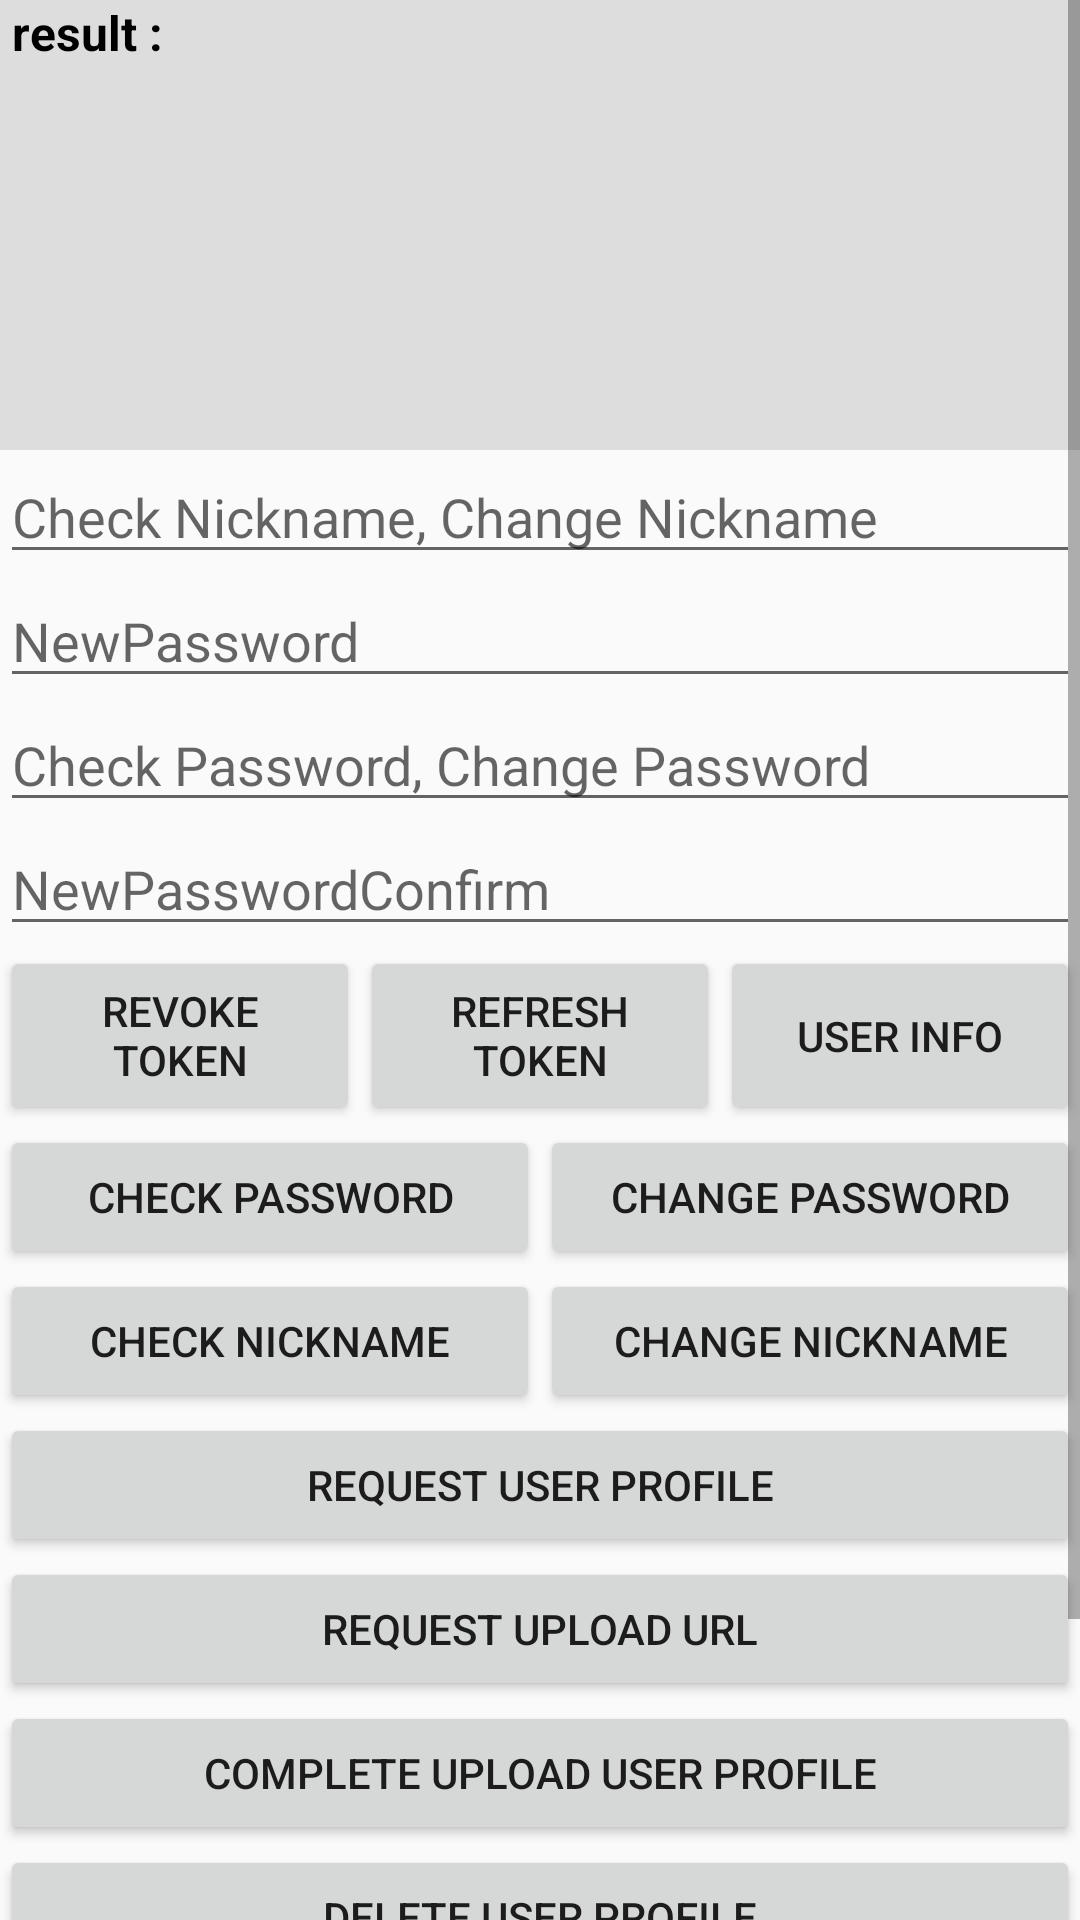

Layout XML and referenced resources for this Android screen:
<!-- AndroidManifest.xml: application theme AppTheme -->
<!-- res/layout/fragment_new_successful.xml -->
<?xml version="1.0" encoding="utf-8"?>
<FrameLayout xmlns:android="http://schemas.android.com/apk/res/android"
    xmlns:app="http://schemas.android.com/apk/res-auto"
    xmlns:tools="http://schemas.android.com/tools"
    android:layout_width="match_parent"
    android:layout_height="match_parent">

    <ScrollView
        android:id="@+id/scrollView_main"
        android:layout_width="match_parent"
        android:layout_height="match_parent"
        android:fillViewport="true"
        tools:ignore="UselessParent">

        <androidx.constraintlayout.widget.ConstraintLayout
            android:id="@+id/layout_main_container"
            android:layout_width="match_parent"
            android:layout_height="wrap_content">

            <androidx.appcompat.widget.AppCompatTextView
                android:id="@+id/txt_monitoring"
                android:layout_width="match_parent"
                android:layout_height="150dp"
                android:background="#DDDDDD"
                android:scrollbars="vertical"
                android:text=" result : "
                android:textColor="#000000"
                android:textIsSelectable="true"
                android:textSize="16sp"
                android:textStyle="bold"
                app:layout_constraintBottom_toTopOf="@+id/layout_edit"
                app:layout_constraintEnd_toEndOf="parent"
                app:layout_constraintStart_toStartOf="parent"
                app:layout_constraintTop_toTopOf="parent"
                tools:ignore="HardcodedText" />

            <LinearLayout
                android:id="@+id/layout_edit"
                android:layout_width="match_parent"
                android:layout_height="wrap_content"
                android:orientation="vertical"
                app:layout_constraintBottom_toTopOf="@+id/layout_sub_container"
                app:layout_constraintEnd_toEndOf="parent"
                app:layout_constraintStart_toStartOf="parent"
                app:layout_constraintTop_toBottomOf="@+id/txt_monitoring">

                <androidx.appcompat.widget.AppCompatEditText
                    android:id="@+id/edit_nickname"
                    android:layout_width="match_parent"
                    android:layout_height="wrap_content"
                    android:ems="15"
                    android:hint="Check Nickname, Change Nickname"
                    android:inputType="textPersonName"
                    tools:ignore="HardcodedText" />

                <androidx.appcompat.widget.AppCompatEditText
                    android:id="@+id/edit_new_password"
                    android:layout_width="match_parent"
                    android:layout_height="wrap_content"
                    android:ems="15"
                    android:hint="NewPassword"
                    android:inputType="textPersonName"
                    tools:ignore="HardcodedText" />

                <androidx.appcompat.widget.AppCompatEditText
                    android:id="@+id/edit_password"
                    android:layout_width="match_parent"
                    android:layout_height="wrap_content"
                    android:ems="15"
                    android:hint="Check Password, Change Password"
                    android:inputType="textPersonName"
                    tools:ignore="HardcodedText" />

                <androidx.appcompat.widget.AppCompatEditText
                    android:id="@+id/edit_new_password_confirm"
                    android:layout_width="match_parent"
                    android:layout_height="wrap_content"
                    android:ems="15"
                    android:hint="NewPasswordConfirm"
                    android:inputType="textPersonName"
                    tools:ignore="HardcodedText" />
            </LinearLayout>

            <LinearLayout
                android:id="@+id/layout_sub_container"
                android:layout_width="match_parent"
                android:layout_height="wrap_content"
                android:orientation="vertical"
                android:scrollbars="vertical"
                app:layout_constraintBottom_toBottomOf="parent"
                app:layout_constraintEnd_toEndOf="parent"
                app:layout_constraintStart_toStartOf="parent"
                app:layout_constraintTop_toBottomOf="@+id/layout_edit">

                <LinearLayout
                    android:layout_width="match_parent"
                    android:layout_height="match_parent"
                    android:orientation="horizontal">

                    <androidx.appcompat.widget.AppCompatButton
                        android:id="@+id/btn_revoke_token"
                        android:layout_width="match_parent"
                        android:layout_height="match_parent"
                        android:layout_weight="1"
                        android:text="@string/RevokeTokenStr" />

                    <androidx.appcompat.widget.AppCompatButton
                        android:id="@+id/btn_refresh_token"
                        android:layout_width="match_parent"
                        android:layout_height="match_parent"
                        android:layout_weight="1"
                        android:text="@string/RefreshTokenStr" />

                    <androidx.appcompat.widget.AppCompatButton
                        android:id="@+id/btn_user_info"
                        android:layout_width="match_parent"
                        android:layout_height="match_parent"
                        android:layout_weight="1"
                        android:text="@string/UserInfoStr" />
                </LinearLayout>

                <LinearLayout
                    android:layout_width="match_parent"
                    android:layout_height="match_parent"
                    android:orientation="horizontal">

                    <androidx.appcompat.widget.AppCompatButton
                        android:id="@+id/btn_check_password"
                        android:layout_width="match_parent"
                        android:layout_height="match_parent"
                        android:layout_weight="1"
                        android:text="@string/CheckPasswordStr" />

                    <androidx.appcompat.widget.AppCompatButton
                        android:id="@+id/btn_change_password"
                        android:layout_width="match_parent"
                        android:layout_height="match_parent"
                        android:layout_weight="1"
                        android:text="@string/ChangePasswordStr" />

                </LinearLayout>

                <LinearLayout
                    android:layout_width="match_parent"
                    android:layout_height="match_parent"
                    android:orientation="horizontal">

                    <androidx.appcompat.widget.AppCompatButton
                        android:id="@+id/btn_check_nickname"
                        android:layout_width="match_parent"
                        android:layout_height="match_parent"
                        android:layout_weight="1"
                        android:text="@string/CheckNicknameStr" />

                    <androidx.appcompat.widget.AppCompatButton
                        android:id="@+id/btn_change_nickname"
                        android:layout_width="match_parent"
                        android:layout_height="match_parent"
                        android:layout_weight="1"
                        android:text="@string/ChangeNicknameStr" />

                </LinearLayout>

                <LinearLayout
                    android:layout_width="match_parent"
                    android:layout_height="wrap_content"
                    android:orientation="vertical">

                    <androidx.appcompat.widget.AppCompatButton
                        android:id="@+id/btn_request_user_profile"
                        android:layout_width="match_parent"
                        android:layout_height="match_parent"
                        android:layout_weight="1"
                        android:text="@string/RequestUserProfile" />

                    <androidx.appcompat.widget.AppCompatButton
                        android:id="@+id/btn_request_upload_url_user_profile"
                        android:layout_width="match_parent"
                        android:layout_height="match_parent"
                        android:layout_weight="1"
                        android:text="@string/RequestUploadURL" />

                    <androidx.appcompat.widget.AppCompatButton
                        android:id="@+id/btn_call_complete_upload_user_profile"
                        android:layout_width="match_parent"
                        android:layout_height="match_parent"
                        android:layout_weight="1"
                        android:text="@string/CompleteUploadUserProfileStr" />

                    <androidx.appcompat.widget.AppCompatButton
                        android:id="@+id/btn_delete_user_profile"
                        android:layout_width="match_parent"
                        android:layout_height="match_parent"
                        android:layout_weight="1"
                        android:text="@string/DeleteUserProfileStr" />

                    <androidx.appcompat.widget.AppCompatButton
                        android:id="@+id/btn_get_access_code"
                        android:layout_width="match_parent"
                        android:layout_height="match_parent"
                        android:layout_weight="1"
                        android:text="@string/GetAccessCodeStr" />

                    <androidx.appcompat.widget.AppCompatButton
                        android:id="@+id/btn_membership_unsubscribe"
                        android:layout_width="match_parent"
                        android:layout_height="match_parent"
                        android:layout_weight="1"
                        android:text="@string/UnsubscribeStr" />

                </LinearLayout>

            </LinearLayout>

        </androidx.constraintlayout.widget.ConstraintLayout>
    </ScrollView>
</FrameLayout>
<!-- resources referenced by this layout -->
<resources>
  <string name="ChangeNicknameStr">Change Nickname</string>
  <string name="ChangePasswordStr">Change Password</string>
  <string name="CheckNicknameStr">Check Nickname</string>
  <string name="CheckPasswordStr">Check Password</string>
  <string name="CompleteUploadUserProfileStr">Complete Upload User Profile</string>
  <string name="DeleteUserProfileStr">Delete User Profile</string>
  <string name="GetAccessCodeStr">Get Access Code</string>
  <string name="RefreshTokenStr">Refresh Token</string>
  <string name="RequestUploadURL">Request Upload URL</string>
  <string name="RequestUserProfile">Request User Profile</string>
  <string name="RevokeTokenStr">Revoke Token</string>
  <string name="UnsubscribeStr">Unsubscribe</string>
  <string name="UserInfoStr">User Info</string>
  <style name="AppTheme" parent="Theme.AppCompat.Light.DarkActionBar">
          
          <item name="colorPrimary">@color/colorPrimary</item>
          <item name="colorPrimaryDark">@color/colorPrimaryDark</item>
          <item name="colorAccent">@color/colorAccent</item>
      </style>
  <color name="colorPrimary">#3F51B5</color>
  <color name="colorPrimaryDark">#303F9F</color>
  <color name="colorAccent">#FF4081</color>
</resources>
